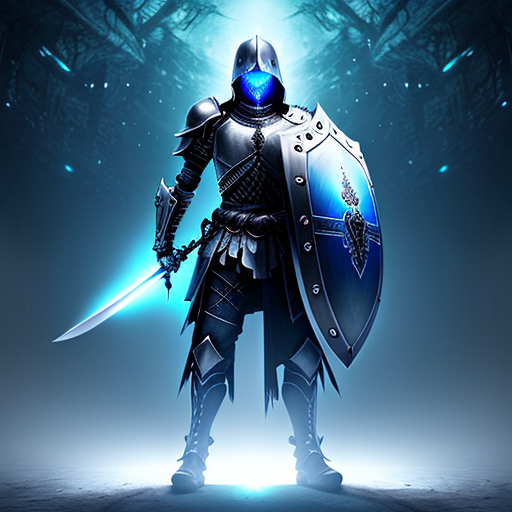
Generation parameters embedded in this image by AUTOMATIC1111 Stable Diffusion web UI or a fork of it (Forge, ...) (PNG 'parameters' text chunk):
skeleton warrior in plate armor holding a large sword and shield, menacing, blue glowing eyes, digital painting, hyperrealistic, sharp focus, dramatic, dark, cinematic lighting
Negative prompt: ugly, tiling, poorly drawn hands, poorly drawn feet, poorly drawn face, out of frame, extra limbs, disfigured, deformed, body out of frame, bad anatomy, watermark, signature, cut off, low contrast, underexposed, overexposed, bad art, beginner, amateur, distorted face, blurry, draft, grainy
Steps: 24, Sampler: DPM++ 2M Karras, CFG scale: 7, Seed: 2535120781, Size: 512x512, Model hash: 9aba26abdf, Model: deliberate_v2